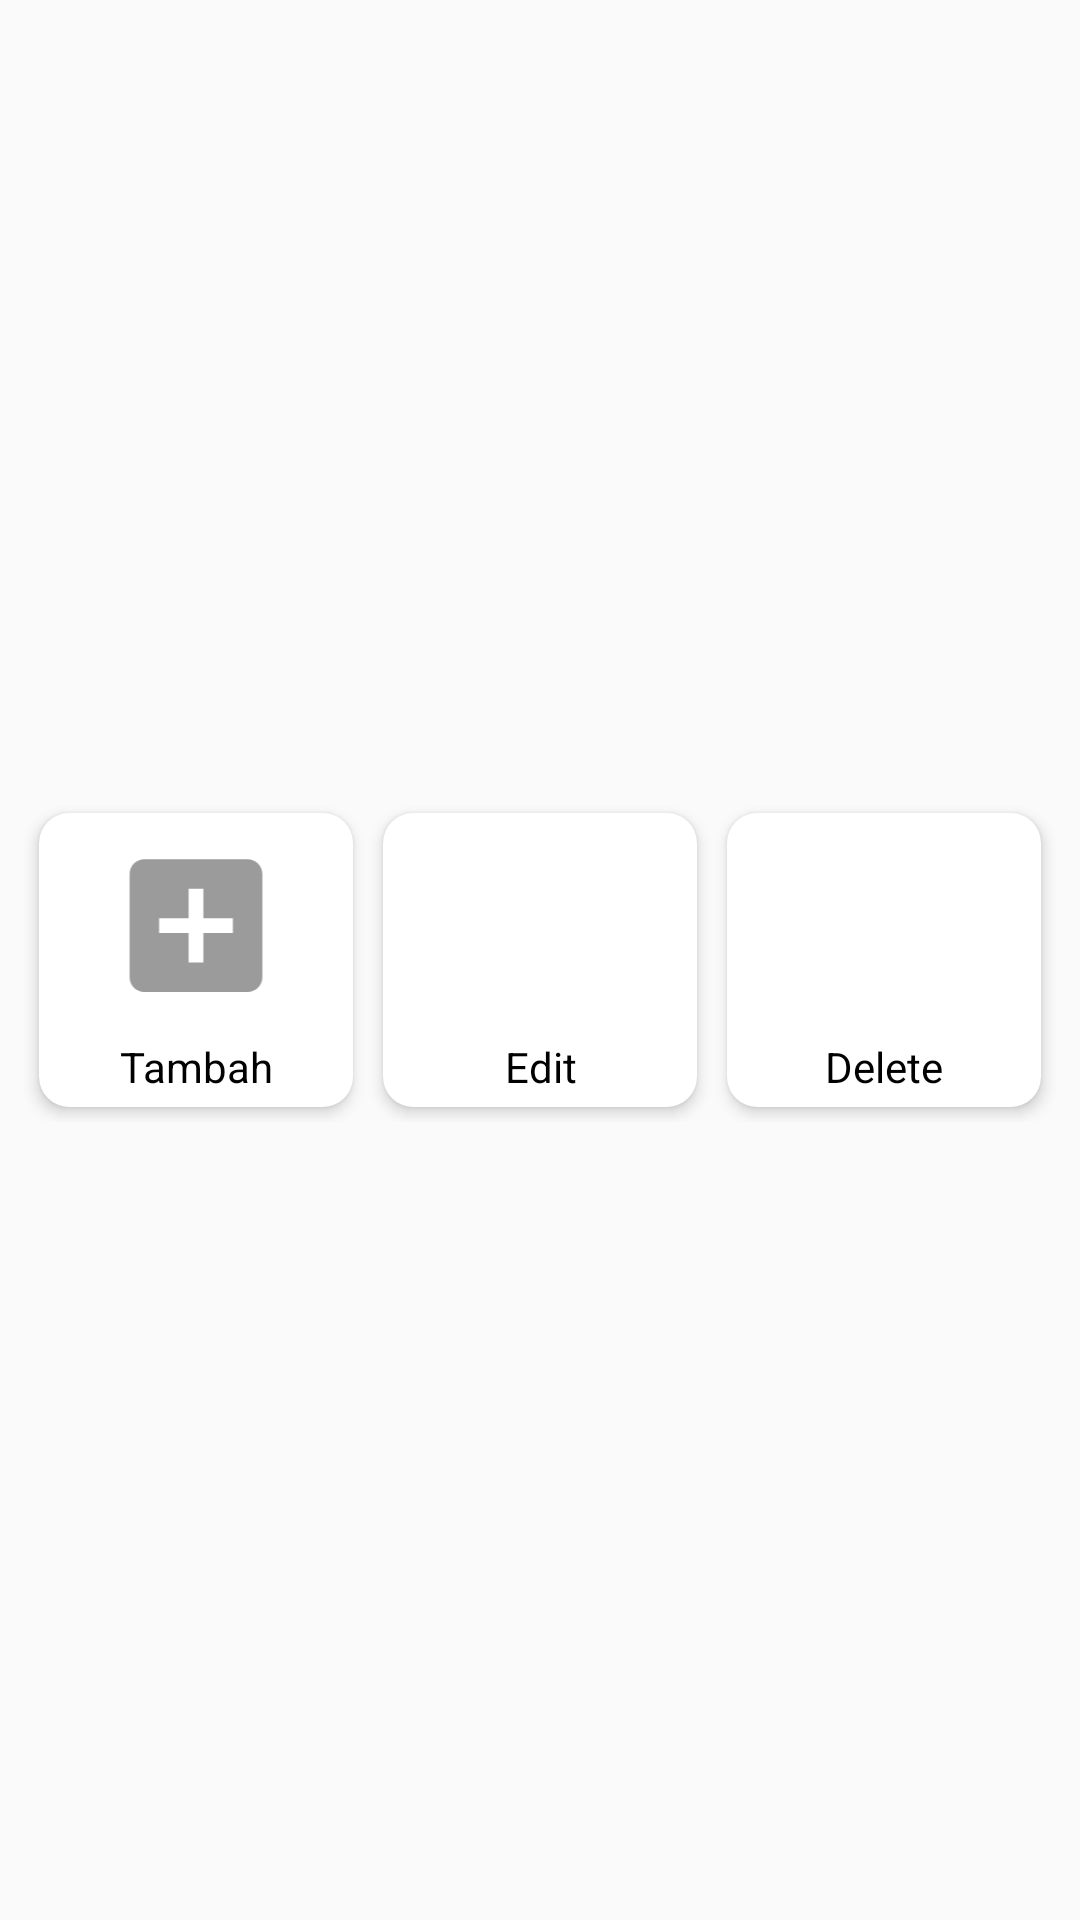

Android layout source for this screen:
<!-- AndroidManifest.xml: application theme AppTheme -->
<!-- res/layout/activity_manage.xml -->
<?xml version="1.0" encoding="utf-8"?>
<androidx.constraintlayout.widget.ConstraintLayout xmlns:android="http://schemas.android.com/apk/res/android"
    xmlns:app="http://schemas.android.com/apk/res-auto"
    xmlns:tools="http://schemas.android.com/tools"
    android:layout_width="match_parent"
    android:layout_height="match_parent"
    tools:context=".ui.manage.ManageActivity">

    <include
        android:id="@+id/manage_grid"
        layout="@layout/item_manage"
        android:layout_width="match_parent"
        android:layout_height="wrap_content"
        android:layout_marginStart="8dp"
        android:layout_marginEnd="8dp"
        app:layout_constraintBottom_toBottomOf="parent"
        app:layout_constraintEnd_toEndOf="parent"
        app:layout_constraintStart_toStartOf="parent"
        app:layout_constraintTop_toTopOf="parent">

    </include>

</androidx.constraintlayout.widget.ConstraintLayout>
<!-- res/layout/item_manage.xml (included above) -->
<?xml version="1.0" encoding="utf-8"?>
<LinearLayout xmlns:android="http://schemas.android.com/apk/res/android"
    android:layout_width="match_parent"
    android:layout_height="wrap_content"
    xmlns:app="http://schemas.android.com/apk/res-auto"
    android:orientation="horizontal">
    <androidx.cardview.widget.CardView
        android:id="@+id/cardTambah"
        android:layout_width="0dp"
        android:layout_height="wrap_content"
        android:layout_margin="5dp"
        android:layout_weight="1"
        app:cardCornerRadius="10dp"
        app:cardElevation="3dp">

        <FrameLayout
            android:layout_width="match_parent"
            android:layout_height="match_parent">

            <LinearLayout
                android:layout_width="match_parent"
                android:layout_height="match_parent"
                android:orientation="vertical"
                android:paddingLeft="8dp"
                android:paddingRight="8dp">

                <ImageView
                    android:layout_width="match_parent"
                    android:layout_height="75dp"
                    android:padding="8dp"
                    android:src="@drawable/ic_add_box_black_24dp" />

                <TextView
                    android:layout_width="match_parent"
                    android:layout_height="wrap_content"
                    android:layout_gravity="center_horizontal"
                    android:layout_marginBottom="4dp"
                    android:text="Tambah"
                    android:textAlignment="center"
                    android:textColor="#000"
                    android:textSize="14sp" />
            </LinearLayout>
        </FrameLayout>
    </androidx.cardview.widget.CardView>


    <androidx.cardview.widget.CardView
        android:id="@+id/cardEdit"
        android:layout_width="0dp"
        android:layout_height="wrap_content"
        android:layout_margin="5dp"
        android:layout_weight="1"
        app:cardCornerRadius="10dp"
        app:cardElevation="3dp">

        <FrameLayout
            android:layout_width="match_parent"
            android:layout_height="match_parent">

            <LinearLayout
                android:layout_width="match_parent"
                android:layout_height="match_parent"
                android:orientation="vertical"
                android:paddingLeft="8dp"
                android:paddingRight="8dp">

                <ImageView
                    android:layout_width="match_parent"
                    android:layout_height="75dp"
                    android:padding="8dp"
                    android:src="@drawable/ic_edit_black_24dp2" />

                <TextView
                    android:layout_width="match_parent"
                    android:layout_height="wrap_content"
                    android:layout_gravity="center_horizontal"
                    android:layout_marginBottom="4dp"
                    android:text="Edit"
                    android:textAlignment="center"
                    android:textColor="#000"
                    android:textSize="14sp" />
            </LinearLayout>
        </FrameLayout>
    </androidx.cardview.widget.CardView>


    <androidx.cardview.widget.CardView
        android:id="@+id/cardDelete"
        android:layout_width="0dp"
        android:layout_height="wrap_content"
        android:layout_margin="5dp"
        android:layout_weight="1"
        app:cardCornerRadius="10dp"
        app:cardElevation="3dp">

        <FrameLayout
            android:layout_width="match_parent"
            android:layout_height="match_parent">

            <LinearLayout
                android:layout_width="match_parent"
                android:layout_height="match_parent"
                android:orientation="vertical"
                android:paddingLeft="8dp"
                android:paddingRight="8dp">

                <ImageView
                    android:layout_width="match_parent"
                    android:layout_height="75dp"
                    android:padding="8dp"
                    android:src="@drawable/ic_delete_black_24dp" />

                <TextView
                    android:layout_width="match_parent"
                    android:layout_height="wrap_content"
                    android:layout_gravity="center_horizontal"
                    android:layout_marginBottom="4dp"
                    android:text="Delete"
                    android:textAlignment="center"
                    android:textColor="#000"
                    android:textSize="14sp" />
            </LinearLayout>
        </FrameLayout>
    </androidx.cardview.widget.CardView>


</LinearLayout>
<!-- resources referenced by this layout -->
<resources>
  <!-- drawable ic_add_box_black_24dp (drawable) -->
  <vector android:height="24dp" android:tint="#9B9B9B"
      android:viewportHeight="24.0" android:viewportWidth="24.0"
      android:width="24dp" xmlns:android="http://schemas.android.com/apk/res/android">
      <path android:fillColor="#FF000000" android:pathData="M19,3L5,3c-1.11,0 -2,0.9 -2,2v14c0,1.1 0.89,2 2,2h14c1.1,0 2,-0.9 2,-2L21,5c0,-1.1 -0.9,-2 -2,-2zM17,13h-4v4h-2v-4L7,13v-2h4L11,7h2v4h4v2z"/>
  </vector>
  <style name="AppTheme" parent="Theme.AppCompat.Light.NoActionBar">
          
          <item name="colorPrimary">@color/colorPrimary</item>
          <item name="colorPrimaryDark">@color/colorPrimaryDark</item>
          <item name="colorAccent">@color/colorAccent</item>
      </style>
  <color name="colorPrimary">#F49E82</color>
  <color name="colorPrimaryDark">#E87E5E</color>
  <color name="colorAccent">#03DAC5</color>
</resources>
